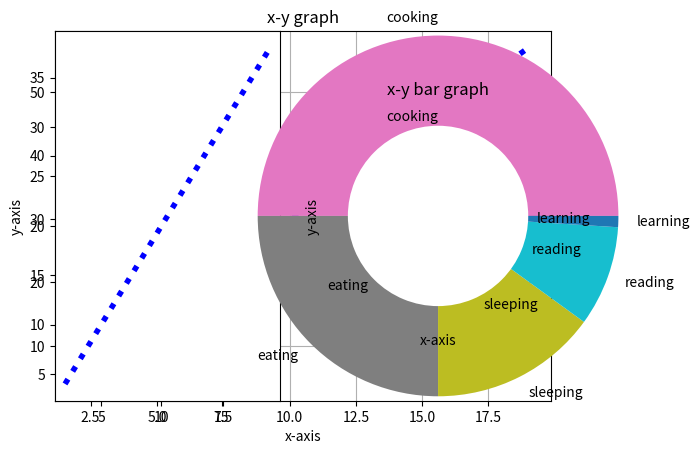

Python code for this plot:
import numpy as np
from matplotlib import pyplot as pt

# Line plot on windows
x = np.arange(2,20)
y = x * 2
print(x)
print(y)

pt.plot(x,y)
pt.xlabel("x-axis")
pt.ylabel("y-axis")
pt.title("x-y graph")
pt.show()

pt.plot(x, y, color="red", linestyle="--", linewidth=4)
pt.show()

y1 = x * 3
pt.plot(x, y1, color="blue", linestyle=":", linewidth=4)
pt.grid(True)
pt.show()

# two line plot on same window
pt.subplot(1,2,1)
pt.plot(x, y, color="blue", linestyle=":", linewidth=4)
pt.subplot(1,2,2)
pt.plot(x, y1, color="green", linestyle="--", linewidth=4)
pt.show()

# Bar plot on windows
student = {'Bob':24, 'Amit':37, 'mehar':23, 'uma':45}
names = list(student.keys())
values = list(student.values())

pt.bar(names, values)
pt.xlabel("x-axis")
pt.ylabel("y-axis")
pt.title("x-y bar graph")
pt.show()

# scatter graph
n1 = [1,2,3,4,5,6,7,8]
n2 = [8,7,6,5,4,3,2,1]
# pt.scatter(n1, n2)
pt.scatter(n1, n2, marker = "*", c="g", s= 30)
pt.show()

# Histogram
n3 = [1,2,2,4,4,4,5,6,7,8,8,8,8,9,9,1,2,3,2,2,2,3]
pt.hist(n3)
pt.show()

# Pie-chart
n4 = ["cooking", "eating", "sleeping", "reading", "learning"]
n5 = [50, 25, 15, 9, 1]
pt.pie(n5, labels=n4)
pt.show()

# Dough-nut chart
pt.pie(n5, labels=n4, radius = 2)
pt.pie([1], colors="w", radius = 1)
pt.show()